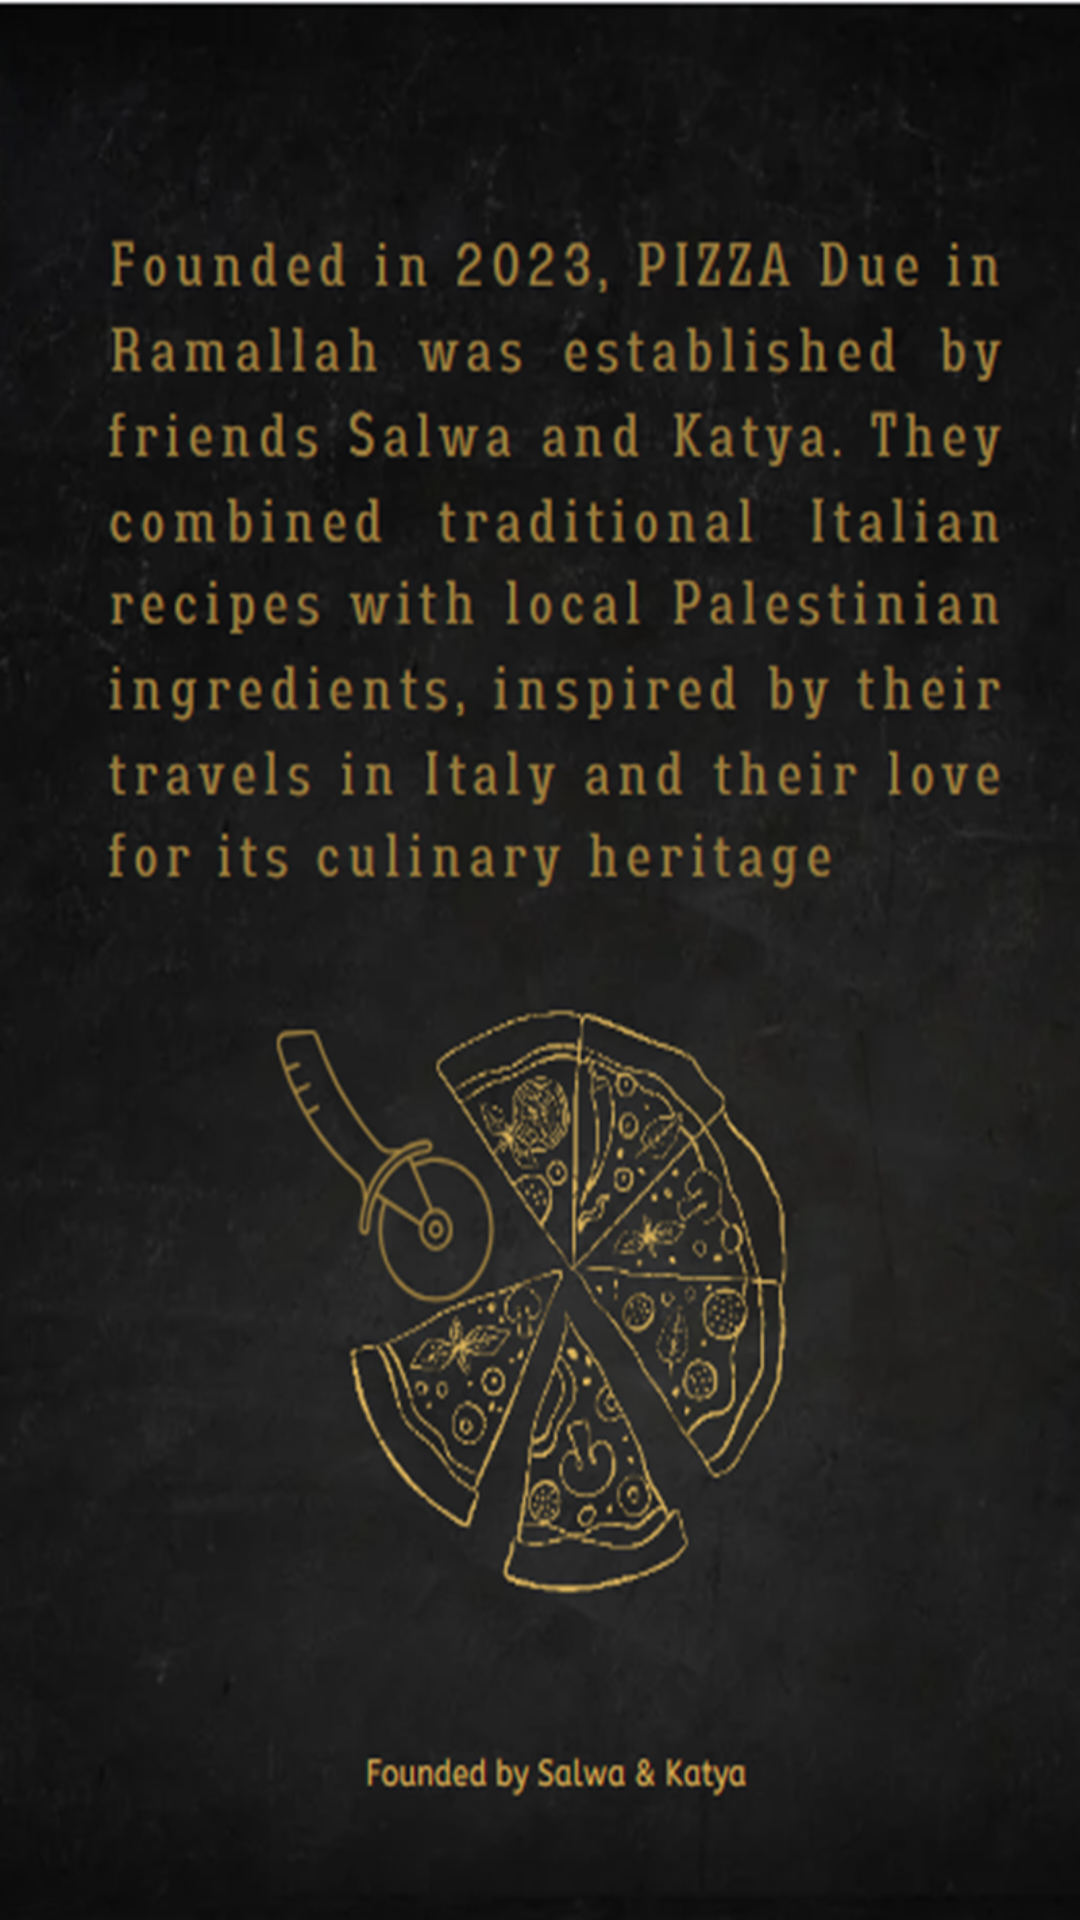

The Android layout XML behind this screen, and the referenced resources:
<!-- AndroidManifest.xml: application theme Theme.Pizza_AppProject -->
<!-- res/layout/fragment_home.xml -->
<?xml version="1.0" encoding="utf-8"?>
<androidx.constraintlayout.widget.ConstraintLayout xmlns:android="http://schemas.android.com/apk/res/android"
    xmlns:app="http://schemas.android.com/apk/res-auto"
    xmlns:tools="http://schemas.android.com/tools"
    android:layout_width="match_parent"
    android:layout_height="match_parent"
    android:background="@drawable/home3"
    tools:context=".ui.home.HomeFragment">

</androidx.constraintlayout.widget.ConstraintLayout>
<!-- resources referenced by this layout -->
<resources>
  <!-- drawable home3: png bitmap (drawable, 854312 bytes) -->
  <style name="Theme.Pizza_AppProject" parent="Base.Theme.Pizza_AppProject" />
  <style name="Base.Theme.Pizza_AppProject" parent="Theme.Material3.DayNight.NoActionBar">
          
          
      </style>
</resources>
